The GitHub repository renyuan-fei/CV contains a labelled image folder "new-dataset" with 3 categories: paper, rock, scissors. Examples follow, each with its label.

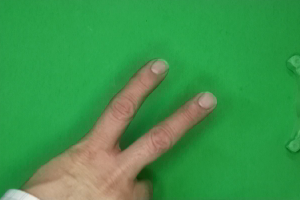
Label: scissors

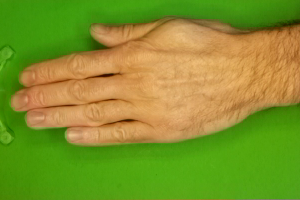
Label: paper

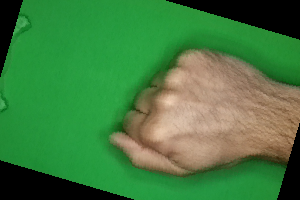
Label: rock

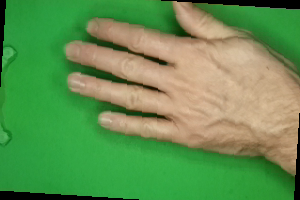
Label: paper

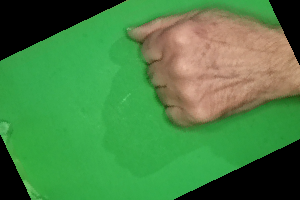
Label: rock

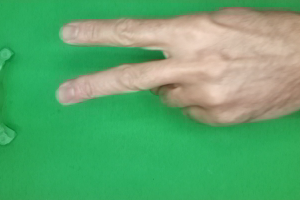
Label: scissors
